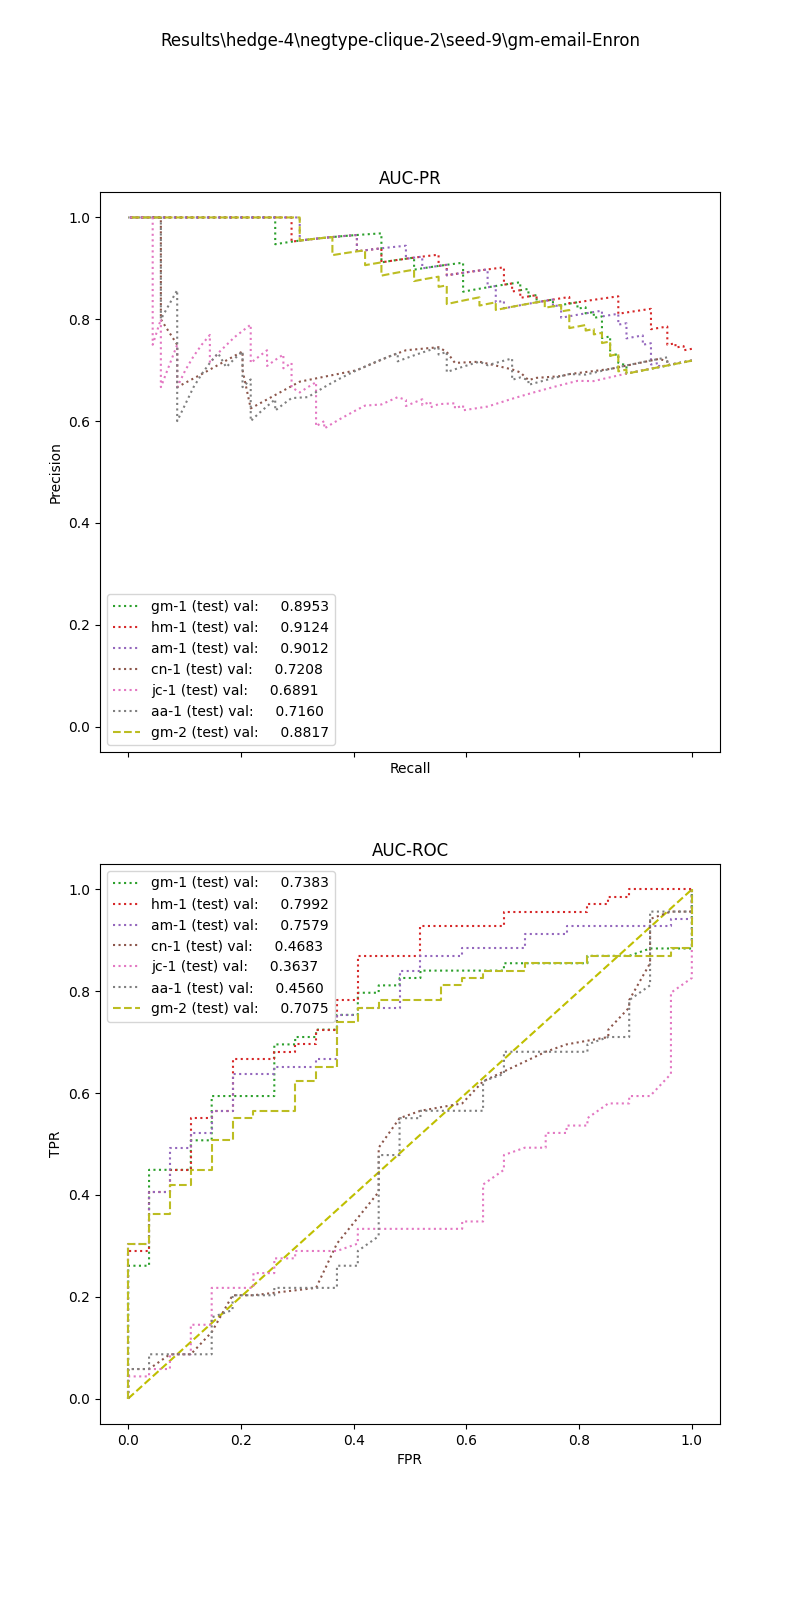

Values plotted in this chart, from the file beside it:
, input_dim1, pred_dim1, input_dim2, pred_dim2, input_dim3, pred_dim3, label
0, 4.875, 1.0, 3.6, 1.0, , , 1.0
1, 3.137, 1.0, 0.0, 0.0, , , 1.0
2, 4.548, 1.0, 15.21, 1.0, , , 1.0
3, 6.287, 1.0, 33.97, 1.0, , , 1.0
4, 3.321, 1.0, 0.0, 1.0, , , 1.0
5, 2.975, 1.0, 7.326, 1.0, , , 1.0
6, 6.317, 1.0, 31.45, 1.0, , , 1.0
7, 5.143, 1.0, 15.68, 1.0, , , 1.0
8, 4.113, 1.0, 0.0, 1.0, , , 1.0
9, 0.7067, 1.0, 0.0, 1.0, , , 1.0
10, 4.374, 1.0, 0.0, 1.0, , , 1.0
11, 8.12, 1.0, 1.861, 1.0, , , 1.0
12, 3.44, 1.0, 9.212, 1.0, , , 1.0
13, 4.353, 1.0, 155.3, 1.0, , , 1.0
14, 0.6213, 1.0, 0.0, 0.0, , , 1.0
15, 3.998, 1.0, 0.0, 0.0, , , 1.0
16, 4.353, 1.0, 108.4, 1.0, , , 1.0
17, 8.809, 1.0, 5.08, 1.0, , , 1.0
18, 0.0, 1.0, 0.0, 0.0, , , 1.0
19, 6.222, 1.0, 39.37, 1.0, , , 1.0
20, 8.929, 1.0, 11.58, 1.0, , , 1.0
21, 3.998, 1.0, 5.03, 1.0, , , 1.0
22, 9.152, 1.0, 7.326, 1.0, , , 1.0
23, 5.392, 1.0, 23.96, 1.0, , , 1.0
24, 3.764, 1.0, 31.87, 1.0, , , 1.0
25, 8.12, 1.0, 2.828, 1.0, , , 1.0
26, 5.087, 1.0, 0.0, 1.0, , , 1.0
27, 12.35, 1.0, 9.641, 1.0, , , 1.0
28, 4.829, 1.0, 6.285, 1.0, , , 1.0
29, 3.333, 1.0, 0.0, 0.0, , , 1.0
30, 3.633, 1.0, 0.0, 1.0, , , 1.0
31, 8.964, 1.0, 31, 1.0, , , 1.0
32, 8.964, 1.0, 146, 1.0, , , 1.0
33, 4.875, 1.0, 13.16, 1.0, , , 1.0
34, 7.4, 1.0, 11.25, 1.0, , , 1.0
35, 4.035, 1.0, 3.936, 1.0, , , 1.0
36, 6.055, 1.0, 4.486, 1.0, , , 1.0
37, 12.12, 1.0, 8.568, 1.0, , , 1.0
38, 8.929, 1.0, 0.0, 1.0, , , 1.0
39, 5.143, 1.0, 12.63, 1.0, , , 1.0
40, 7.358, 1.0, 8.149, 1.0, , , 1.0
41, 2.566, 1.0, 0.0, 0.0, , , 1.0
42, 4.665, 1.0, 113.6, 1.0, , , 1.0
43, 8.197, 1.0, 60.11, 1.0, , , 1.0
44, 8.736, 1.0, 43.53, 1.0, , , 1.0
45, 6.317, 1.0, 6.26, 1.0, , , 1.0
46, 3.372, 1.0, 0.0, 1.0, , , 1.0
47, 8.223, 1.0, 2.449, 1.0, , , 1.0
48, 8.736, 1.0, 150.7, 1.0, , , 1.0
49, 4.375, 1.0, 1.565, 0.0, , , 1.0
50, 2.566, 1.0, 36.81, 1.0, , , 1.0
51, 3.203, 1.0, 0.0, 0.0, , , 1.0
52, 6.164, 1.0, 0.0, 1.0, , , 1.0
53, 8.809, 1.0, 2.632, 1.0, , , 1.0
54, 4.808, 1.0, 0.0, 1.0, , , 1.0
55, 8.597, 1.0, 11.86, 1.0, , , 1.0
56, 4.604, 1.0, 5.513, 1.0, , , 1.0
57, 5.136, 1.0, 1.899, 1.0, , , 1.0
58, 4.374, 1.0, 0.0, 1.0, , , 1.0
59, 8.269, 1.0, 9.439, 1.0, , , 1.0
... 36 more rows
